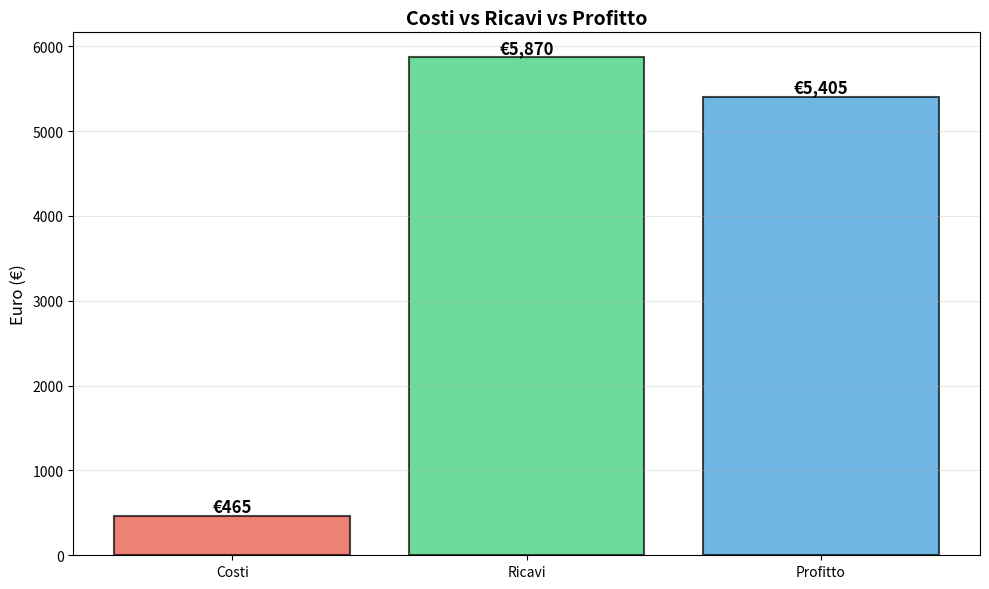
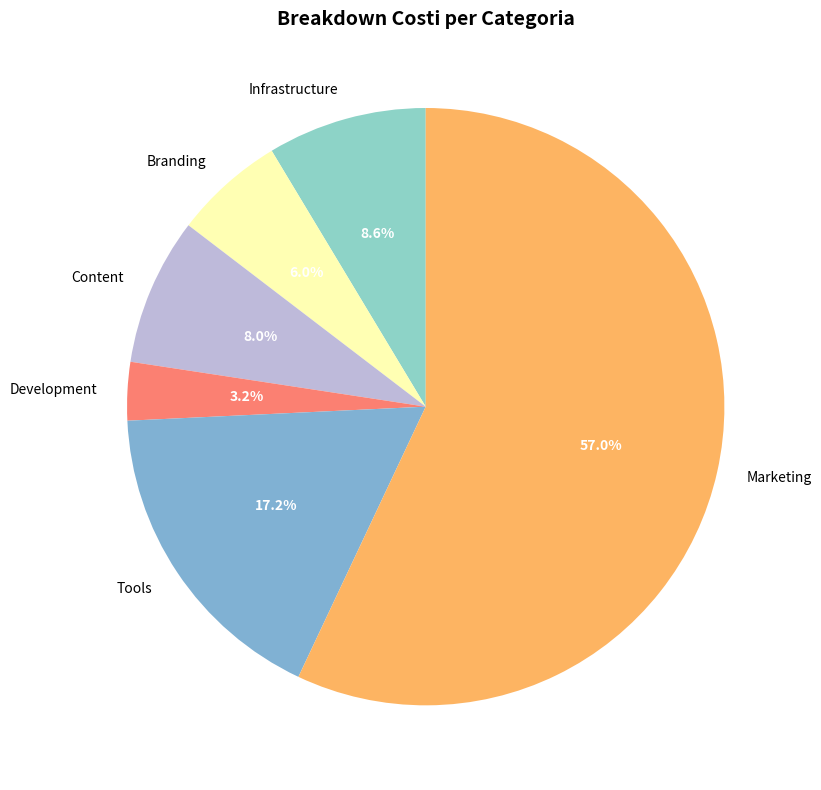
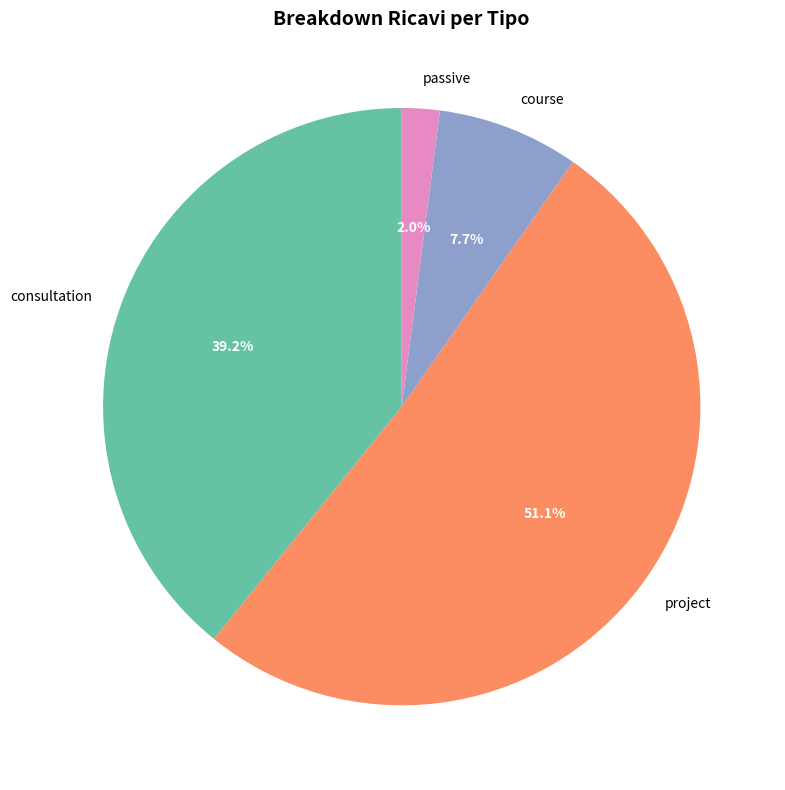
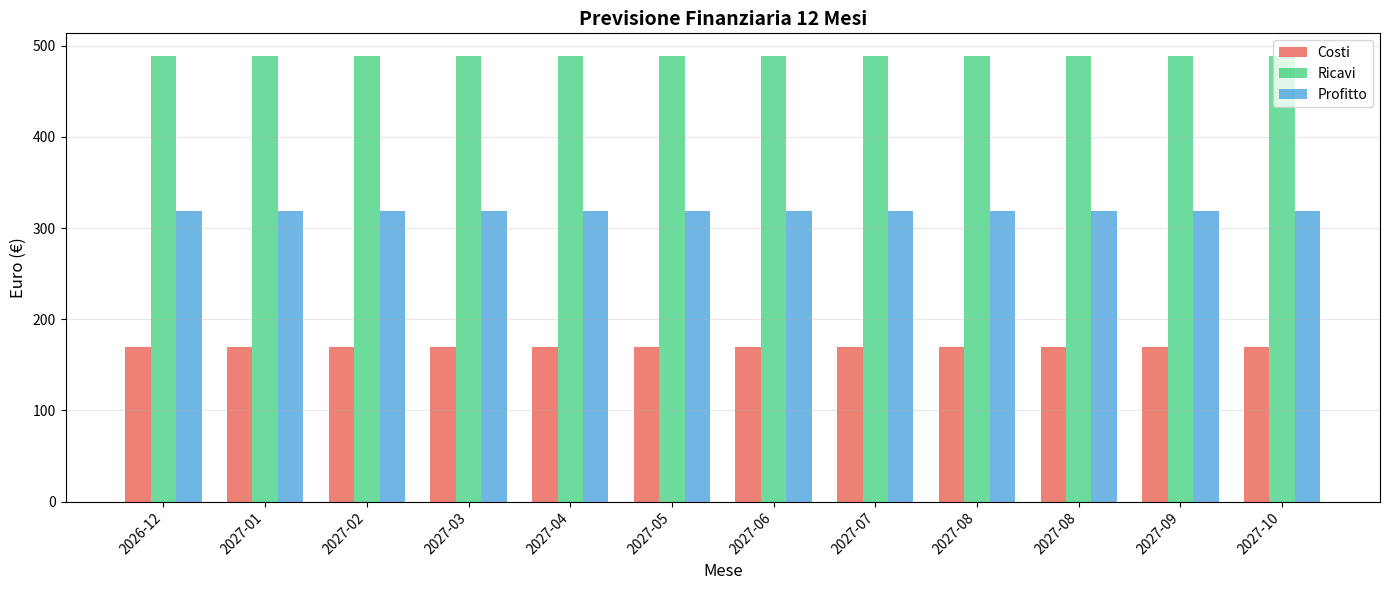

These charts were generated, in order, by the following Python code:
#!/usr/bin/env python3
"""
Financial Management System for FedericoCalo.dev
Manages budget, costs, revenue, and ROI for professional portfolio/services business
"""

import json
import csv
from datetime import datetime, timedelta
from typing import Dict, List, Tuple
import matplotlib.pyplot as plt
import matplotlib.dates as mdates


class FinancialManager:
    """Manage project finances, budget, and ROI."""

    def __init__(self, project_name: str = "FedericoCalo.dev"):
        self.project_name = project_name
        self.data = {
            'project_info': {
                'name': project_name,
                'type': 'Professional Portfolio & Services',
                'start_date': '2025-01-01',
                'currency': 'EUR'
            },
            'one_time_costs': [],
            'recurring_costs': [],
            'revenue_streams': [],
            'projections': []
        }

    def add_one_time_cost(self, name: str, amount: float, date: str, category: str):
        """Add a one-time expense."""
        self.data['one_time_costs'].append({
            'name': name,
            'amount': amount,
            'date': date,
            'category': category
        })

    def add_recurring_cost(self, name: str, amount: float, frequency: str, category: str, start_date: str):
        """Add a recurring expense (monthly, yearly, etc.)."""
        self.data['recurring_costs'].append({
            'name': name,
            'amount': amount,
            'frequency': frequency,  # 'monthly', 'yearly', 'quarterly'
            'category': category,
            'start_date': start_date
        })

    def add_revenue_stream(self, name: str, amount: float, date: str, source: str, type: str):
        """Add a revenue entry."""
        self.data['revenue_streams'].append({
            'name': name,
            'amount': amount,
            'date': date,
            'source': source,
            'type': type  # 'project', 'consultation', 'course', 'affiliate', etc.
        })

    def calculate_total_costs(self, start_date: str = None, end_date: str = None) -> float:
        """Calculate total costs in a period."""
        total = 0

        # One-time costs
        for cost in self.data['one_time_costs']:
            if start_date and end_date:
                if start_date <= cost['date'] <= end_date:
                    total += cost['amount']
            else:
                total += cost['amount']

        # Recurring costs (calculate for period)
        if start_date and end_date:
            start = datetime.strptime(start_date, '%Y-%m-%d')
            end = datetime.strptime(end_date, '%Y-%m-%d')
            months = (end.year - start.year) * 12 + (end.month - start.month)

            for cost in self.data['recurring_costs']:
                if cost['frequency'] == 'monthly':
                    total += cost['amount'] * months
                elif cost['frequency'] == 'yearly':
                    years = months / 12
                    total += cost['amount'] * years
                elif cost['frequency'] == 'quarterly':
                    quarters = months / 3
                    total += cost['amount'] * quarters

        return round(total, 2)

    def calculate_total_revenue(self, start_date: str = None, end_date: str = None) -> float:
        """Calculate total revenue in a period."""
        total = 0

        for revenue in self.data['revenue_streams']:
            if start_date and end_date:
                if start_date <= revenue['date'] <= end_date:
                    total += revenue['amount']
            else:
                total += revenue['amount']

        return round(total, 2)

    def calculate_profit(self, start_date: str = None, end_date: str = None) -> float:
        """Calculate profit (revenue - costs)."""
        revenue = self.calculate_total_revenue(start_date, end_date)
        costs = self.calculate_total_costs(start_date, end_date)
        return round(revenue - costs, 2)

    def calculate_roi(self, start_date: str = None, end_date: str = None) -> float:
        """Calculate ROI percentage."""
        costs = self.calculate_total_costs(start_date, end_date)
        profit = self.calculate_profit(start_date, end_date)

        if costs == 0:
            return 0

        roi = (profit / costs) * 100
        return round(roi, 2)

    def generate_monthly_forecast(self, months: int = 12) -> List[Dict]:
        """Generate monthly financial forecast."""
        forecast = []
        start = datetime.now()

        for i in range(months):
            month_date = start + timedelta(days=30 * i)
            month_str = month_date.strftime('%Y-%m')

            # Calculate monthly recurring costs
            monthly_costs = sum(
                cost['amount'] for cost in self.data['recurring_costs']
                if cost['frequency'] == 'monthly'
            )

            # Estimate monthly revenue (based on current average or projection)
            avg_monthly_revenue = self._estimate_monthly_revenue()

            forecast.append({
                'month': month_str,
                'costs': round(monthly_costs, 2),
                'revenue': round(avg_monthly_revenue, 2),
                'profit': round(avg_monthly_revenue - monthly_costs, 2)
            })

        return forecast

    def _estimate_monthly_revenue(self) -> float:
        """Estimate average monthly revenue."""
        if not self.data['revenue_streams']:
            return 0

        # Simple average for now
        total = sum(r['amount'] for r in self.data['revenue_streams'])
        months = 12  # Assume yearly
        return total / months

    def get_cost_breakdown(self) -> Dict:
        """Get costs broken down by category."""
        breakdown = {}

        # One-time costs
        for cost in self.data['one_time_costs']:
            cat = cost['category']
            breakdown[cat] = breakdown.get(cat, 0) + cost['amount']

        # Recurring costs (yearly equivalent)
        for cost in self.data['recurring_costs']:
            cat = cost['category']
            yearly_cost = cost['amount']

            if cost['frequency'] == 'monthly':
                yearly_cost *= 12
            elif cost['frequency'] == 'quarterly':
                yearly_cost *= 4

            breakdown[cat] = breakdown.get(cat, 0) + yearly_cost

        return {k: round(v, 2) for k, v in breakdown.items()}

    def get_revenue_breakdown(self) -> Dict:
        """Get revenue broken down by type."""
        breakdown = {}

        for revenue in self.data['revenue_streams']:
            rev_type = revenue['type']
            breakdown[rev_type] = breakdown.get(rev_type, 0) + revenue['amount']

        return {k: round(v, 2) for k, v in breakdown.items()}

    def generate_financial_report(self) -> str:
        """Generate comprehensive financial report."""
        report = []

        report.append("=" * 80)
        report.append(f"REPORT FINANZIARIO - {self.project_name}")
        report.append("=" * 80)
        report.append(f"Data: {datetime.now().strftime('%Y-%m-%d')}")
        report.append(f"Valuta: {self.data['project_info']['currency']}")
        report.append("")

        # Summary
        total_costs = self.calculate_total_costs()
        total_revenue = self.calculate_total_revenue()
        profit = self.calculate_profit()
        roi = self.calculate_roi()

        report.append("RIEPILOGO GENERALE")
        report.append("-" * 80)
        report.append(f"Costi totali:    €{total_costs:,.2f}")
        report.append(f"Ricavi totali:   €{total_revenue:,.2f}")
        report.append(f"Profitto:        €{profit:,.2f}")
        report.append(f"ROI:             {roi:.2f}%")
        report.append("")

        # Cost Breakdown
        cost_breakdown = self.get_cost_breakdown()
        if cost_breakdown:
            report.append("BREAKDOWN COSTI PER CATEGORIA")
            report.append("-" * 80)
            for category, amount in sorted(cost_breakdown.items(), key=lambda x: x[1], reverse=True):
                percentage = (amount / total_costs * 100) if total_costs > 0 else 0
                report.append(f"{category:.<50} €{amount:>10,.2f} ({percentage:>5.1f}%)")
            report.append("")

        # Revenue Breakdown
        revenue_breakdown = self.get_revenue_breakdown()
        if revenue_breakdown:
            report.append("BREAKDOWN RICAVI PER TIPO")
            report.append("-" * 80)
            for rev_type, amount in sorted(revenue_breakdown.items(), key=lambda x: x[1], reverse=True):
                percentage = (amount / total_revenue * 100) if total_revenue > 0 else 0
                report.append(f"{rev_type:.<50} €{amount:>10,.2f} ({percentage:>5.1f}%)")
            report.append("")

        # Recurring Costs
        if self.data['recurring_costs']:
            report.append("COSTI RICORRENTI")
            report.append("-" * 80)
            yearly_recurring = 0
            for cost in self.data['recurring_costs']:
                yearly = cost['amount']
                if cost['frequency'] == 'monthly':
                    yearly *= 12
                elif cost['frequency'] == 'quarterly':
                    yearly *= 4

                yearly_recurring += yearly
                report.append(f"{cost['name']:.<40} €{cost['amount']:>8,.2f}/{cost['frequency']:<10} (€{yearly:,.2f}/anno)")

            report.append(f"{'TOTALE ANNUALE':.<40} €{yearly_recurring:>8,.2f}")
            report.append("")

        # Monthly Forecast
        forecast = self.generate_monthly_forecast(6)
        if forecast:
            report.append("PREVISIONE 6 MESI")
            report.append("-" * 80)
            report.append(f"{'Mese':<12} {'Costi':>12} {'Ricavi':>12} {'Profitto':>12}")
            report.append("-" * 80)

            for month in forecast:
                report.append(
                    f"{month['month']:<12} "
                    f"€{month['costs']:>10,.2f} "
                    f"€{month['revenue']:>10,.2f} "
                    f"€{month['profit']:>10,.2f}"
                )

            total_forecast_profit = sum(m['profit'] for m in forecast)
            report.append("-" * 80)
            report.append(f"{'TOTALE 6 MESI':.<36} €{total_forecast_profit:>10,.2f}")
            report.append("")

        # Break-even analysis
        if total_costs > 0 and total_revenue > 0:
            months_to_breakeven = self._calculate_breakeven_months()
            report.append("ANALISI BREAK-EVEN")
            report.append("-" * 80)
            if months_to_breakeven:
                report.append(f"Mesi per raggiungere break-even: {months_to_breakeven:.1f} mesi")
                report.append(f"Data prevista break-even: {self._get_breakeven_date(months_to_breakeven)}")
            else:
                if profit > 0:
                    report.append("✅ Break-even già raggiunto!")
                else:
                    report.append("⚠️  Servono più dati per calcolare break-even")
            report.append("")

        report.append("=" * 80)

        return "\n".join(report)

    def _calculate_breakeven_months(self) -> float:
        """Calculate months needed to break even."""
        total_costs = self.calculate_total_costs()
        avg_monthly_revenue = self._estimate_monthly_revenue()

        if avg_monthly_revenue <= 0:
            return None

        monthly_costs = sum(
            cost['amount'] for cost in self.data['recurring_costs']
            if cost['frequency'] == 'monthly'
        )

        monthly_profit = avg_monthly_revenue - monthly_costs

        if monthly_profit <= 0:
            return None

        return total_costs / monthly_profit

    def _get_breakeven_date(self, months: float) -> str:
        """Get estimated break-even date."""
        start = datetime.strptime(self.data['project_info']['start_date'], '%Y-%m-%d')
        breakeven = start + timedelta(days=30 * months)
        return breakeven.strftime('%Y-%m-%d')

    def create_visualizations(self, output_prefix: str = "financial"):
        """Create financial visualization charts."""
        print("📊 Generazione grafici finanziari...")

        # 1. Costs vs Revenue
        self._plot_costs_vs_revenue(f"{output_prefix}_costs_vs_revenue.png")

        # 2. Cost breakdown pie
        self._plot_cost_breakdown(f"{output_prefix}_cost_breakdown.png")

        # 3. Revenue breakdown pie
        self._plot_revenue_breakdown(f"{output_prefix}_revenue_breakdown.png")

        # 4. Monthly forecast
        self._plot_monthly_forecast(f"{output_prefix}_forecast.png")

        print("✅ Grafici finanziari generati!")

    def _plot_costs_vs_revenue(self, filename: str):
        """Plot costs vs revenue comparison."""
        costs = self.calculate_total_costs()
        revenue = self.calculate_total_revenue()
        profit = self.calculate_profit()

        fig, ax = plt.subplots(figsize=(10, 6))

        categories = ['Costi', 'Ricavi', 'Profitto']
        values = [costs, revenue, profit]
        colors = ['#e74c3c', '#2ecc71', '#3498db']

        bars = ax.bar(categories, values, color=colors, alpha=0.7, edgecolor='black', linewidth=1.5)

        # Add value labels
        for bar in bars:
            height = bar.get_height()
            ax.text(bar.get_x() + bar.get_width()/2., height,
                   f'€{height:,.0f}',
                   ha='center', va='bottom', fontweight='bold', fontsize=12)

        ax.set_ylabel('Euro (€)', fontsize=12)
        ax.set_title('Costi vs Ricavi vs Profitto', fontsize=14, fontweight='bold')
        ax.grid(True, alpha=0.3, axis='y')
        ax.axhline(y=0, color='black', linestyle='-', linewidth=0.5)

        plt.tight_layout()
        plt.savefig(filename, dpi=300, bbox_inches='tight')
        plt.close()

        print(f"  ✓ {filename}")

    def _plot_cost_breakdown(self, filename: str):
        """Plot cost breakdown pie chart."""
        breakdown = self.get_cost_breakdown()

        if not breakdown:
            print(f"  ⚠️  Nessun dato per breakdown costi")
            return

        fig, ax = plt.subplots(figsize=(10, 8))

        labels = list(breakdown.keys())
        sizes = list(breakdown.values())
        colors = plt.cm.Set3(range(len(labels)))

        wedges, texts, autotexts = ax.pie(
            sizes,
            labels=labels,
            colors=colors,
            autopct='%1.1f%%',
            startangle=90,
            textprops={'fontsize': 10}
        )

        for autotext in autotexts:
            autotext.set_color('white')
            autotext.set_fontweight('bold')

        ax.set_title('Breakdown Costi per Categoria', fontsize=14, fontweight='bold')

        plt.tight_layout()
        plt.savefig(filename, dpi=300, bbox_inches='tight')
        plt.close()

        print(f"  ✓ {filename}")

    def _plot_revenue_breakdown(self, filename: str):
        """Plot revenue breakdown pie chart."""
        breakdown = self.get_revenue_breakdown()

        if not breakdown:
            print(f"  ⚠️  Nessun dato per breakdown ricavi")
            return

        fig, ax = plt.subplots(figsize=(10, 8))

        labels = list(breakdown.keys())
        sizes = list(breakdown.values())
        colors = plt.cm.Set2(range(len(labels)))

        wedges, texts, autotexts = ax.pie(
            sizes,
            labels=labels,
            colors=colors,
            autopct='%1.1f%%',
            startangle=90,
            textprops={'fontsize': 10}
        )

        for autotext in autotexts:
            autotext.set_color('white')
            autotext.set_fontweight('bold')

        ax.set_title('Breakdown Ricavi per Tipo', fontsize=14, fontweight='bold')

        plt.tight_layout()
        plt.savefig(filename, dpi=300, bbox_inches='tight')
        plt.close()

        print(f"  ✓ {filename}")

    def _plot_monthly_forecast(self, filename: str):
        """Plot monthly forecast."""
        forecast = self.generate_monthly_forecast(12)

        if not forecast:
            print(f"  ⚠️  Nessun dato per forecast")
            return

        months = [f['month'] for f in forecast]
        costs = [f['costs'] for f in forecast]
        revenue = [f['revenue'] for f in forecast]
        profit = [f['profit'] for f in forecast]

        fig, ax = plt.subplots(figsize=(14, 6))

        x = range(len(months))
        width = 0.25

        ax.bar([i - width for i in x], costs, width, label='Costi', color='#e74c3c', alpha=0.7)
        ax.bar(x, revenue, width, label='Ricavi', color='#2ecc71', alpha=0.7)
        ax.bar([i + width for i in x], profit, width, label='Profitto', color='#3498db', alpha=0.7)

        ax.set_xlabel('Mese', fontsize=12)
        ax.set_ylabel('Euro (€)', fontsize=12)
        ax.set_title('Previsione Finanziaria 12 Mesi', fontsize=14, fontweight='bold')
        ax.set_xticks(x)
        ax.set_xticklabels(months, rotation=45, ha='right')
        ax.legend()
        ax.grid(True, alpha=0.3, axis='y')
        ax.axhline(y=0, color='black', linestyle='-', linewidth=0.5)

        plt.tight_layout()
        plt.savefig(filename, dpi=300, bbox_inches='tight')
        plt.close()

        print(f"  ✓ {filename}")

    def save_to_json(self, filename: str = "financial_data.json"):
        """Save financial data to JSON."""
        with open(filename, 'w', encoding='utf-8') as f:
            json.dump(self.data, f, ensure_ascii=False, indent=2)
        print(f"💾 Dati salvati in {filename}")

    def load_from_json(self, filename: str = "financial_data.json"):
        """Load financial data from JSON."""
        try:
            with open(filename, 'r', encoding='utf-8') as f:
                self.data = json.load(f)
            print(f"✅ Dati caricati da {filename}")
        except FileNotFoundError:
            print(f"⚠️  File {filename} non trovato")


def create_sample_data_federicocalo():
    """Create sample financial data for FedericoCalo.dev."""
    fm = FinancialManager("FedericoCalo.dev")

    # ONE-TIME COSTS (Setup iniziale)
    fm.add_one_time_cost("Dominio .dev (3 anni)", 36.00, "2025-01-15", "Infrastructure")
    fm.add_one_time_cost("Logo Design", 150.00, "2025-01-20", "Branding")
    fm.add_one_time_cost("Foto professionali", 200.00, "2025-02-01", "Content")
    fm.add_one_time_cost("Template Premium", 79.00, "2025-01-10", "Development")

    # RECURRING COSTS
    fm.add_recurring_cost("Hosting VPS", 15.00, "monthly", "Infrastructure", "2025-01-01")
    fm.add_recurring_cost("Google Workspace", 6.00, "monthly", "Tools", "2025-01-01")
    fm.add_recurring_cost("Newsletter Service (Mailchimp)", 20.00, "monthly", "Marketing", "2025-03-01")
    fm.add_recurring_cost("SEO Tools (Ahrefs Lite)", 99.00, "monthly", "Marketing", "2025-04-01")
    fm.add_recurring_cost("Adobe Creative Cloud", 29.99, "monthly", "Tools", "2025-01-01")

    # REVENUE STREAMS (Proiezioni realistiche)
    # Consulenze
    fm.add_revenue_stream("Consulenza Web Dev - Cliente A", 1500.00, "2025-02-15", "Direct Client", "consultation")
    fm.add_revenue_stream("Consulenza SEO - Cliente B", 800.00, "2025-03-20", "Direct Client", "consultation")
    fm.add_revenue_stream("Sviluppo Sito - Cliente C", 3000.00, "2025-04-10", "Direct Client", "project")

    # Articoli/Tutorial
    fm.add_revenue_stream("Corso Online Udemy", 450.00, "2025-03-01", "Udemy", "course")
    fm.add_revenue_stream("Affiliate Marketing", 120.00, "2025-04-01", "Affiliate", "passive")

    return fm


def main():
    """Main execution."""
    import os

    print("\n" + "=" * 80)
    print("GESTIONE FINANZIARIA - FEDERICOCALO.DEV")
    print("=" * 80 + "\n")

    # Check if data file exists
    if os.path.exists("financial_data.json"):
        print("📂 Trovato file dati esistente")
        fm = FinancialManager()
        fm.load_from_json()
    else:
        print("📝 Creazione dati di esempio...")
        fm = create_sample_data_federicocalo()
        fm.save_to_json()

    # Generate report
    report = fm.generate_financial_report()
    print(report)

    # Save report
    with open("financial_report.txt", 'w', encoding='utf-8') as f:
        f.write(report)
    print("\n💾 Report salvato in: financial_report.txt")

    # Create visualizations
    fm.create_visualizations()

    print("\n✅ Gestione finanziaria completata!\n")


if __name__ == "__main__":
    main()
